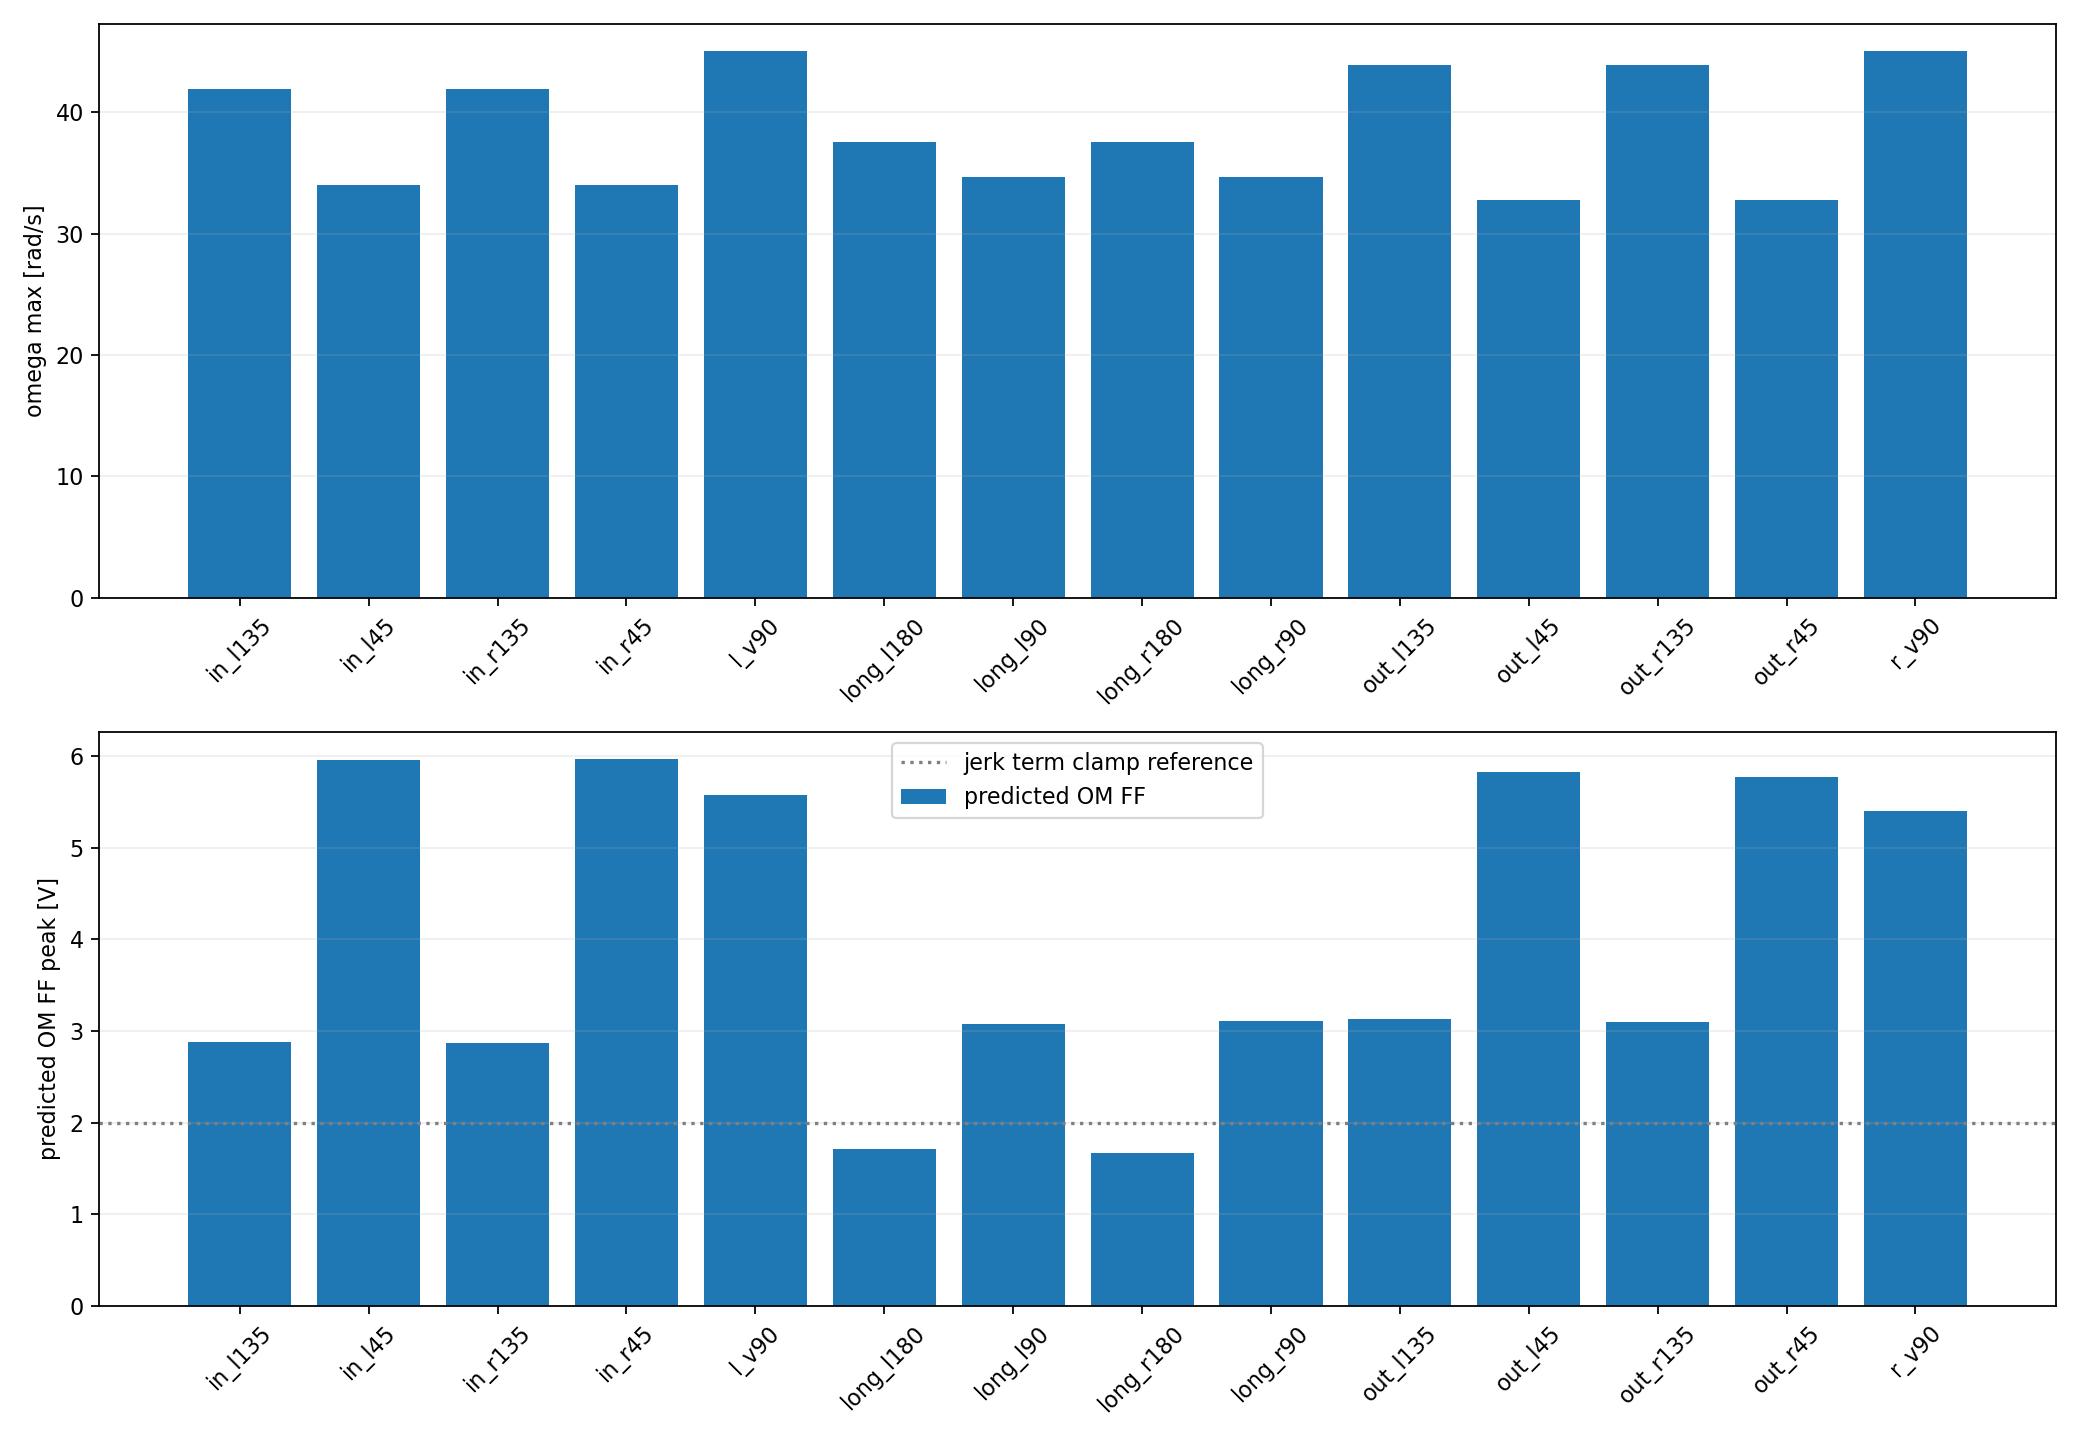

Values plotted in this chart, from the file beside it:
motion_name, gain_name, velocity_m_s, r_min_mm, degree, duration_ms, sample_count, omega_max_rad_s, alpha_max_rad_s2, alpha_min_rad_s2, jerk_abs_max_rad_s3, predicted_om_ff_abs_max_v, jerk_clipped_pct, source_turn90, om_velo, om_accel, om_decel, om_bias, om_jerk
in_l135, ff_gain_in135_L_1800, 1.8, 43.0, 135.0, 79.92, 80, 41.86, 2557, -2556, 451880, 2.879, 0.0, long_l90, 0.0168, 0.00096, 0.00088, 0.0175, 2.9e-06
in_l45, ff_gain_in45_L_1800, 1.8, 53.0, 45.0, 32.83, 33, 33.96, 4959, -4970, 1329774, 5.958, 9.091, long_l90, 0.0168, 0.00097, 0.00084, 0.0175, 2.2e-06
in_r135, ff_gain_in135_R_1800, 1.8, -43.0, -135.0, 79.92, 80, 41.86, 2557, -2556, 451880, 2.863, 0.0, long_r90, 0.0168, 0.00091, 0.0009, 0.0613, 3.2e-06
in_r45, ff_gain_in45_R_1800, 1.8, -53.0, -45.0, 32.83, 33, 33.96, 4959, -4970, 1329774, 5.963, 12.12, long_r90, 0.0168, 0.00094, 0.00082, 0.0613, 2.4e-06
l_v90, ff_gain_v90_L_1800, 1.8, 40.0, 90.0, 49.56, 50, 45.0, 4399, -4408, 1035875, 5.569, 10.0, long_l90, 0.0168, 0.00099, 0.00091, 0.0175, 2.8e-06
long_l180, ff_gain_long_turn_180_L_1800, 1.8, 48.0, 180.0, 118.9, 119, 37.5, 1540, -1541, 199069, 1.713, 0.0, long_l90, 0.0168, 0.00094, 0.00087, 0.0175, 2.9e-06
long_l90, ff_gain_long_turn_90_L_1800, 1.8, 52.0, 90.0, 64.43, 65, 34.62, 2613, -2618, 535074, 3.077, 0.0, long_l90, 0.0168, 0.00097, 0.00088, 0.0175, 2.9e-06
long_r180, ff_gain_long_turn_180_R_1800, 1.8, -48.0, -180.0, 118.9, 119, 37.5, 1540, -1541, 199069, 1.672, 0.0, long_r90, 0.0168, 0.00088, 0.0009, 0.0613, 3.2e-06
long_r90, ff_gain_long_turn_90_R_1800, 1.8, -52.0, -90.0, 64.43, 65, 34.62, 2613, -2618, 535074, 3.112, 0.0, long_r90, 0.0168, 0.00092, 0.00089, 0.0613, 3.2e-06
out_l135, ff_gain_out135_L_1800, 1.8, 41.0, 135.0, 76.2, 77, 43.9, 2809, -2804, 513992, 3.135, 0.0, long_l90, 0.0168, 0.00094, 0.00085, 0.0175, 2.9e-06
out_l45, ff_gain_out45_L_1800, 1.8, 55.0, 45.0, 34.07, 35, 32.73, 4621, -4617, 1215431, 5.829, 28.57, long_l90, 0.0168, 0.00094, 0.00085, 0.0175, 2.9e-06
out_r135, ff_gain_out135_R_1800, 1.8, -41.0, -135.0, 76.2, 77, 43.9, 2809, -2804, 513992, 3.097, 0.0, long_r90, 0.0168, 0.00088, 0.00085, 0.0613, 3.2e-06
out_r45, ff_gain_out45_R_1800, 1.8, -55.0, -45.0, 34.07, 35, 32.73, 4621, -4617, 1215431, 5.769, 40.0, long_r90, 0.0168, 0.00088, 0.00085, 0.0613, 3.2e-06
r_v90, ff_gain_v90_R_1800, 1.8, -40.0, -90.0, 49.56, 50, 45.0, 4399, -4408, 1035875, 5.404, 10.0, long_r90, 0.0168, 0.00093, 0.0009, 0.0613, 2.8e-06
